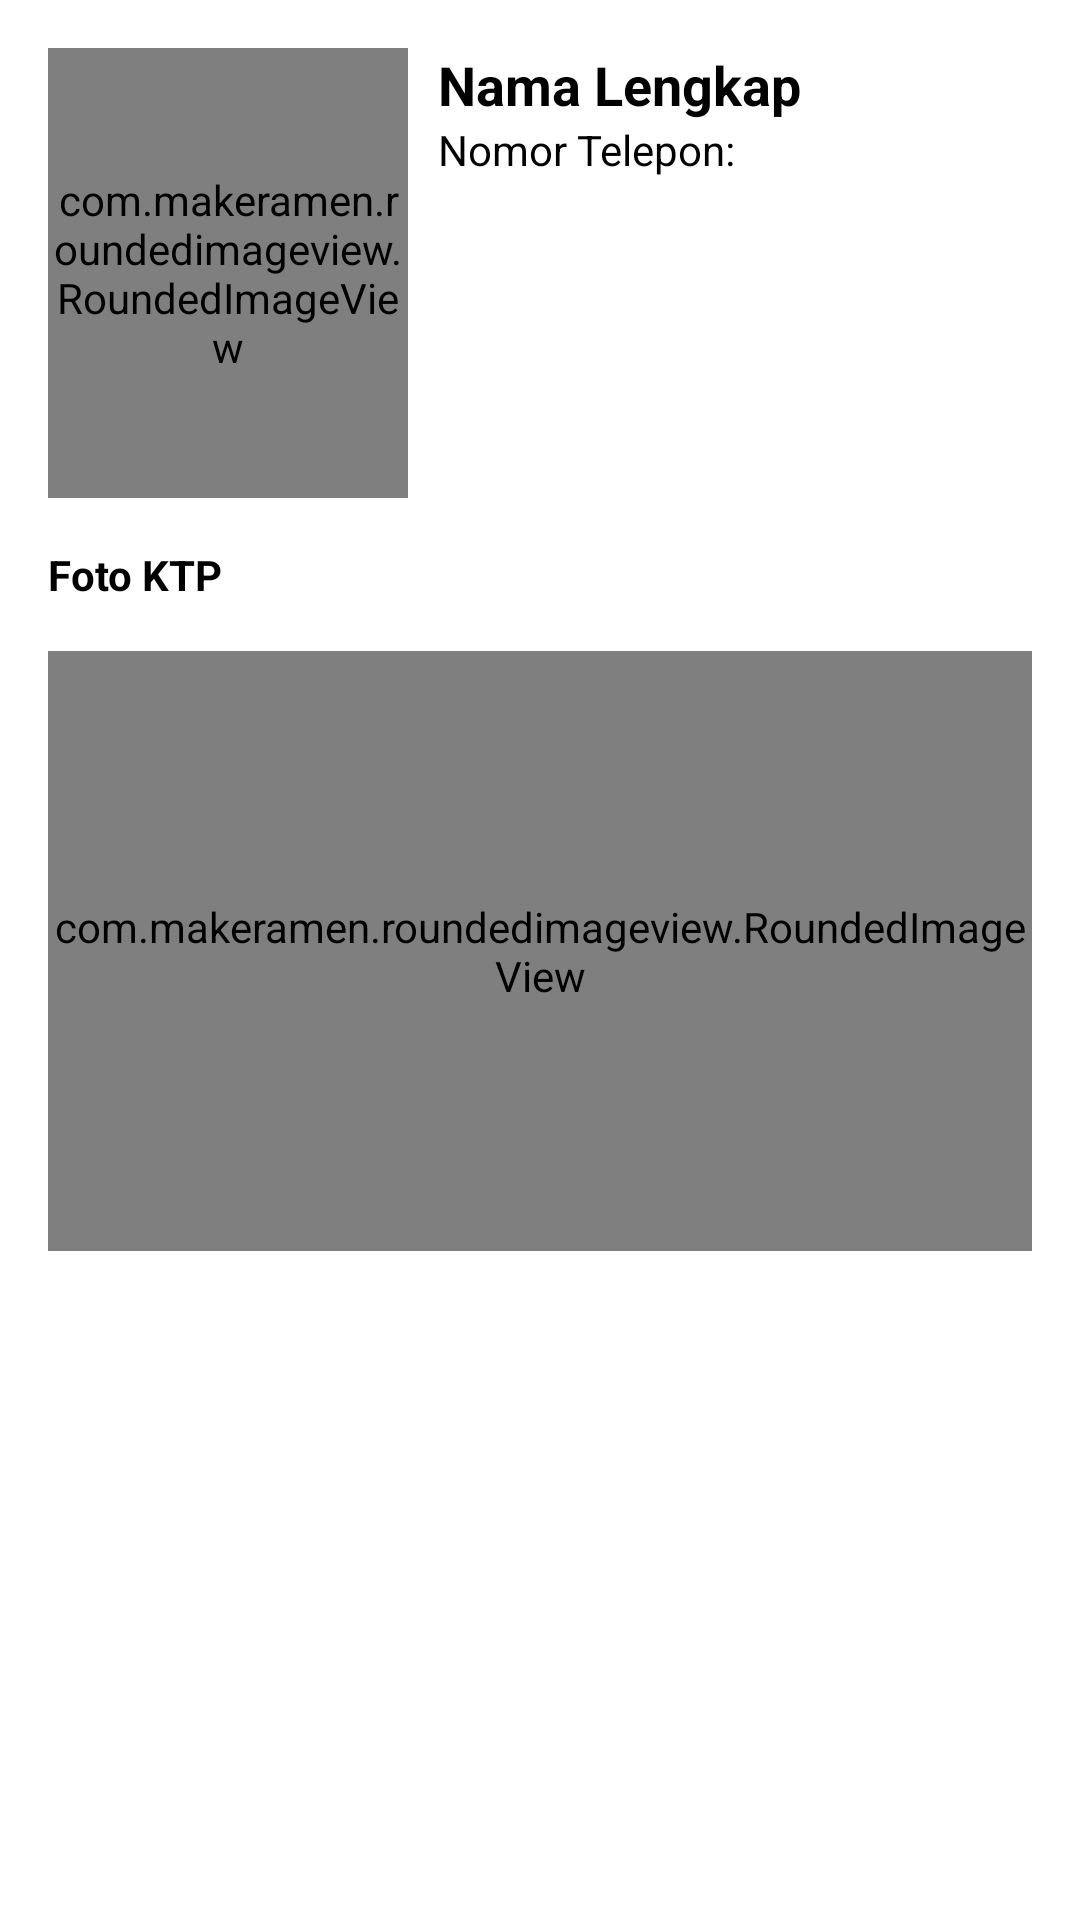

Write the Android layout XML for this screen, with the resource values it uses.
<!-- AndroidManifest.xml: application theme Theme.YFound -->
<!-- res/layout/activity_verifikasi_detail.xml -->
<?xml version="1.0" encoding="utf-8"?>
<ScrollView xmlns:android="http://schemas.android.com/apk/res/android"
    xmlns:app="http://schemas.android.com/apk/res-auto"
    xmlns:tools="http://schemas.android.com/tools"
    android:layout_width="match_parent"
    android:layout_height="match_parent"
    tools:context=".ui.home.verifikasi_sales.VerifikasiDetailActivity">

    <androidx.constraintlayout.widget.ConstraintLayout
        android:layout_width="match_parent"
        android:layout_height="wrap_content">


        <com.makeramen.roundedimageview.RoundedImageView
            android:id="@+id/roundedImageView2"
            android:layout_width="120dp"
            android:layout_height="150dp"
            android:layout_marginStart="16dp"
            android:layout_marginTop="16dp"
            android:scaleType="centerCrop"
            app:layout_constraintStart_toStartOf="parent"
            app:layout_constraintTop_toTopOf="parent"
            app:riv_corner_radius="10dp" />

        <TextView
            android:id="@+id/name"
            android:layout_width="0dp"
            android:layout_height="wrap_content"
            android:layout_marginStart="10dp"
            android:layout_marginTop="16dp"
            android:layout_marginEnd="10dp"
            android:text="Nama Lengkap"
            android:textColor="@color/black"
            android:textSize="18sp"
            android:textStyle="bold"
            app:layout_constraintEnd_toEndOf="parent"
            app:layout_constraintStart_toEndOf="@+id/roundedImageView2"
            app:layout_constraintTop_toTopOf="parent" />

        <TextView
            android:id="@+id/phone"
            android:layout_width="wrap_content"
            android:layout_height="wrap_content"
            android:layout_marginStart="10dp"
            android:text="Nomor Telepon: "
            android:textColor="@color/black"
            app:layout_constraintStart_toEndOf="@+id/roundedImageView2"
            app:layout_constraintTop_toBottomOf="@+id/name" />

        <TextView
            android:id="@+id/textView6"
            android:layout_width="wrap_content"
            android:layout_height="wrap_content"
            android:layout_marginStart="16dp"
            android:layout_marginTop="16dp"
            android:text="Foto KTP"
            android:textColor="@color/black"
            android:textStyle="bold"
            app:layout_constraintStart_toStartOf="parent"
            app:layout_constraintTop_toBottomOf="@+id/roundedImageView2" />

        <com.makeramen.roundedimageview.RoundedImageView
            android:id="@+id/ktp"
            android:layout_width="match_parent"
            android:layout_height="200dp"
            android:layout_marginStart="16dp"
            app:riv_corner_radius="10dp"
            android:layout_marginTop="16dp"
            android:layout_marginEnd="16dp"
            app:layout_constraintTop_toBottomOf="@+id/textView6" />

        <ProgressBar
            android:id="@+id/progress_bar"
            android:layout_width="wrap_content"
            android:layout_height="wrap_content"
            android:layout_marginTop="16dp"
            android:visibility="gone"
            app:layout_constraintEnd_toEndOf="parent"
            app:layout_constraintStart_toStartOf="parent"
            app:layout_constraintTop_toBottomOf="@+id/ktp" />

        <LinearLayout
            android:id="@+id/ll"
            android:layout_width="match_parent"
            android:layout_height="wrap_content"
            android:layout_marginTop="16dp"
            android:layout_marginBottom="50dp"
            android:visibility="gone"
            android:orientation="horizontal"
            android:weightSum="1"
            app:layout_constraintBottom_toBottomOf="parent"
            app:layout_constraintTop_toBottomOf="@+id/progress_bar">

            <Button
                android:id="@+id/noBtn"
                android:layout_width="0dp"
                android:textAllCaps="false"
                android:textStyle="bold"
                android:layout_height="wrap_content"
                android:layout_marginStart="16dp"
                android:layout_marginEnd="10dp"
                android:layout_weight="0.5"
                android:text="Tolak Sales" />

            <Button
                android:id="@+id/yesBtn"
                android:layout_width="0dp"
                android:layout_height="wrap_content"
                android:layout_marginStart="10dp"
                android:layout_marginEnd="16dp"
                android:layout_weight="0.5"
                android:textAllCaps="false"
                android:textStyle="bold"
                android:text="Verifikasi Sales"
                app:layout_constraintTop_toBottomOf="@+id/progress_bar" />


        </LinearLayout>


    </androidx.constraintlayout.widget.ConstraintLayout>

</ScrollView>
<!-- resources referenced by this layout -->
<resources>
  <color name="black">#FF000000</color>
  <style name="Theme.YFound" parent="Theme.MaterialComponents.Light.DarkActionBar">
          
          <item name="colorPrimary">@color/primary</item>
          <item name="colorPrimaryVariant">@color/primary</item>
          <item name="colorOnPrimary">@color/white</item>
          
          <item name="colorSecondary">@color/teal_200</item>
          <item name="colorSecondaryVariant">@color/teal_700</item>
          <item name="colorOnSecondary">@color/black</item>
          
          <item name="android:statusBarColor" tools:targetApi="l">?attr/colorPrimaryVariant</item>
          
      </style>
  <color name="primary">#e4242b</color>
  <color name="white">#FFFFFFFF</color>
  <color name="teal_200">#FF03DAC5</color>
  <color name="teal_700">#FF018786</color>
</resources>
